Run: headless pygame with SDL's dummy video driver; simulated clock (each Clock.tick advances the game by its frame time, no real sleeping); random seed 0; keys injected as events and as key.get_pressed() state; no mouse input.
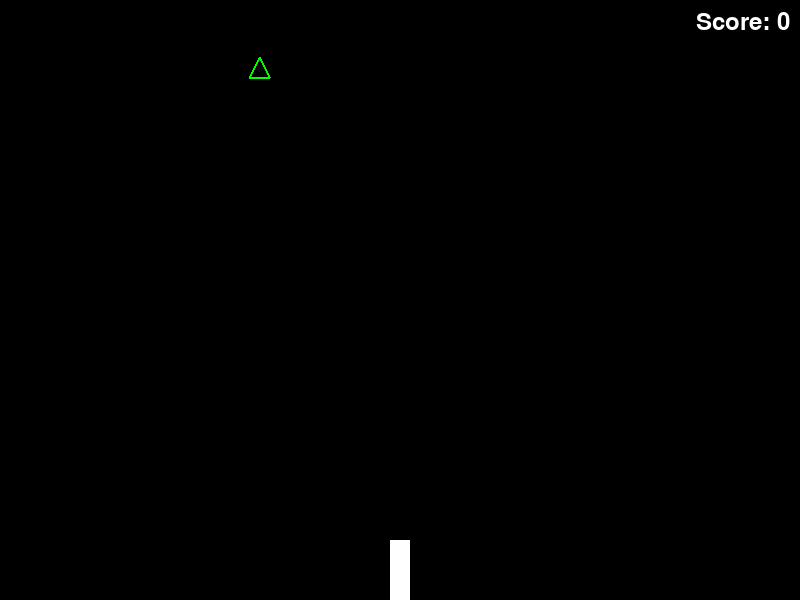
Frame 1 of 4 · flips 1–60 · no input
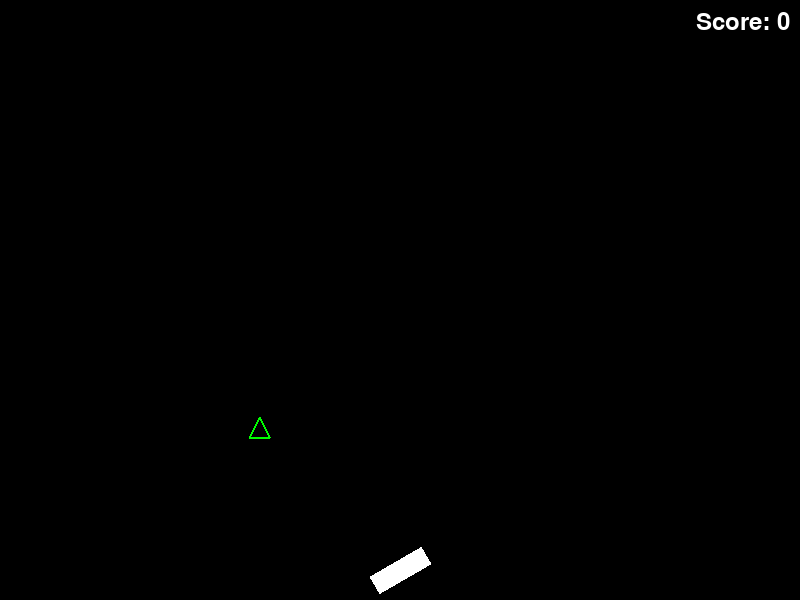
Frame 2 of 4 · flips 61–180 · tapped SPACE, RETURN · held RIGHT (→), D
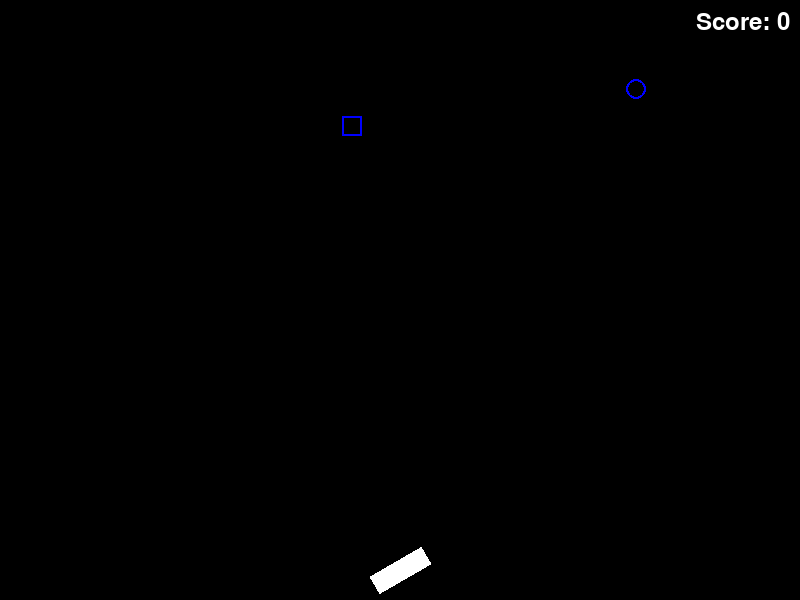
Frame 3 of 4 · flips 181–300 · held DOWN (↓), S
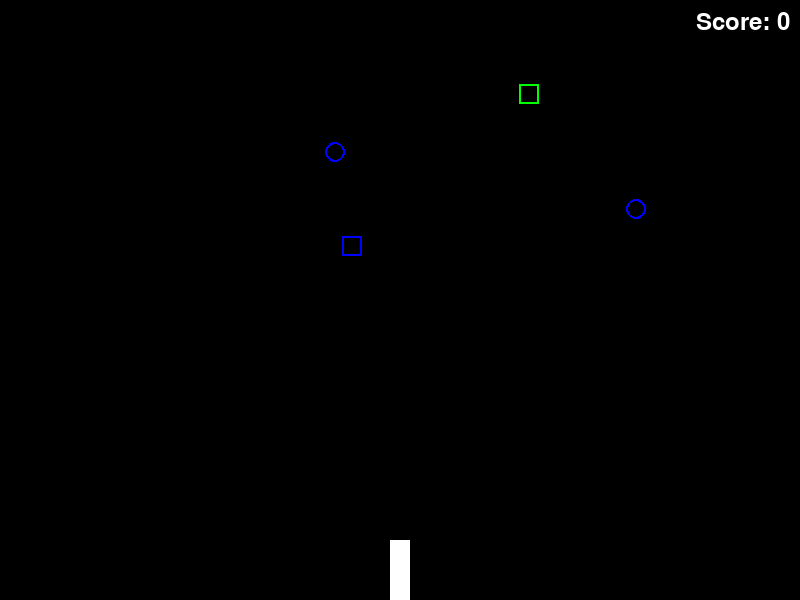
Frame 4 of 4 · flips 301–420 · held LEFT (←), A, UP (↑), W

The pygame program that drew these frames:

import pygame
import sys
import math
import random

pygame.init()
screen_width, screen_height = 800, 600
screen = pygame.display.set_mode((screen_width, screen_height))
clock = pygame.time.Clock()

WHITE = (255, 255, 255)
RED = (255, 0, 0)
GREEN = (0, 255, 0)
BLUE = (0, 0, 255)

gun_width, gun_height = 20, 60
gun_x, gun_y = screen_width // 2, screen_height - gun_height // 2
gun_angle = 0  

bullets = []
enemies = []

enemy_shapes = ['square', 'triangle', 'circle']
enemy_colors = [RED, GREEN, BLUE]

score = 0
font = pygame.font.Font(None, 36)

running = True
while running:
    for event in pygame.event.get():
        if event.type == pygame.QUIT:
            running = False
        elif event.type == pygame.KEYDOWN:
            if event.key == pygame.K_SPACE:
                bullet_dx = math.sin(math.radians(-gun_angle))
                bullet_dy = -math.cos(math.radians(-gun_angle))
                bullet_x = gun_x + (gun_height // 2) * bullet_dx
                bullet_y = gun_y + (gun_height // 2) * bullet_dy
                new_bullet = pygame.Rect(bullet_x, bullet_y, 5, 5), (bullet_dx, bullet_dy)
                bullets.append(new_bullet)
 
    if random.random() < 0.01:  # 1% chance to spawn a new enemy each frame
        enemy_shape = random.choice(enemy_shapes)
        enemy_color = random.choice(enemy_colors)
        enemy_x = random.randint(0, screen_width)
        enemy_y = 0
        enemy_velocity = random.randint(1, 3)
        new_enemy = {'shape': enemy_shape, 'color': enemy_color, 'rect': pygame.Rect(enemy_x, enemy_y, 20, 20), 'velocity': enemy_velocity, 'visible': True}
        enemies.append(new_enemy)

    keys = pygame.key.get_pressed()
    if keys[pygame.K_LEFT]:
        gun_angle += 5  
    if keys[pygame.K_RIGHT]:
        gun_angle -= 5  

    screen.fill((0, 0, 0))  

    gun_surface = pygame.Surface((gun_width, gun_height), pygame.SRCALPHA)
    gun_rect = pygame.Rect(0, 0, gun_width, gun_height)
    pygame.draw.rect(gun_surface, WHITE, gun_rect)
    rotated_gun = pygame.transform.rotate(gun_surface, gun_angle)
    rotated_rect = rotated_gun.get_rect(center=(gun_x, gun_y))
    

    screen.blit(rotated_gun, rotated_rect)
    for bullet in bullets[:]:
        pygame.draw.rect(screen, WHITE, bullet[0])
        bullet[0].x += 7 * bullet[1][0]
        bullet[0].y += 7 * bullet[1][1]
        for enemy in enemies:
            if bullet[0].colliderect(enemy['rect']) and enemy['visible']:
                bullets.remove(bullet)
                enemy['visible'] = False
                score += 1
                break

    for enemy in enemies:
        if enemy['visible']:
            if enemy['shape'] == 'square':
                pygame.draw.rect(screen, enemy['color'], enemy['rect'], 2)
            elif enemy['shape'] == 'triangle':
                pygame.draw.polygon(screen, enemy['color'], [(enemy['rect'].x, enemy['rect'].y + enemy['rect'].height), (enemy['rect'].x + enemy['rect'].width // 2, enemy['rect'].y), (enemy['rect'].x + enemy['rect'].width, enemy['rect'].y + enemy['rect'].height)], 2)
            elif enemy['shape'] == 'circle':
                pygame.draw.circle(screen, enemy['color'], enemy['rect'].center, enemy['rect'].width // 2, 2)
            enemy['rect'].y += enemy['velocity']
           
    score_text = font.render(f'Score: {score}', True, WHITE)
    screen.blit(score_text, (screen_width - score_text.get_width() - 10, 10))
    
    pygame.display.flip()
    clock.tick(60)

pygame.quit()
sys.exit()
